Photos from the image-classification dataset "data" in the GitHub repository Prathamesh-2803/Parakh. Its 7 classes are: bottle, bulb, cement, electric iron, gold jewellery, helmet, pressure cooker.

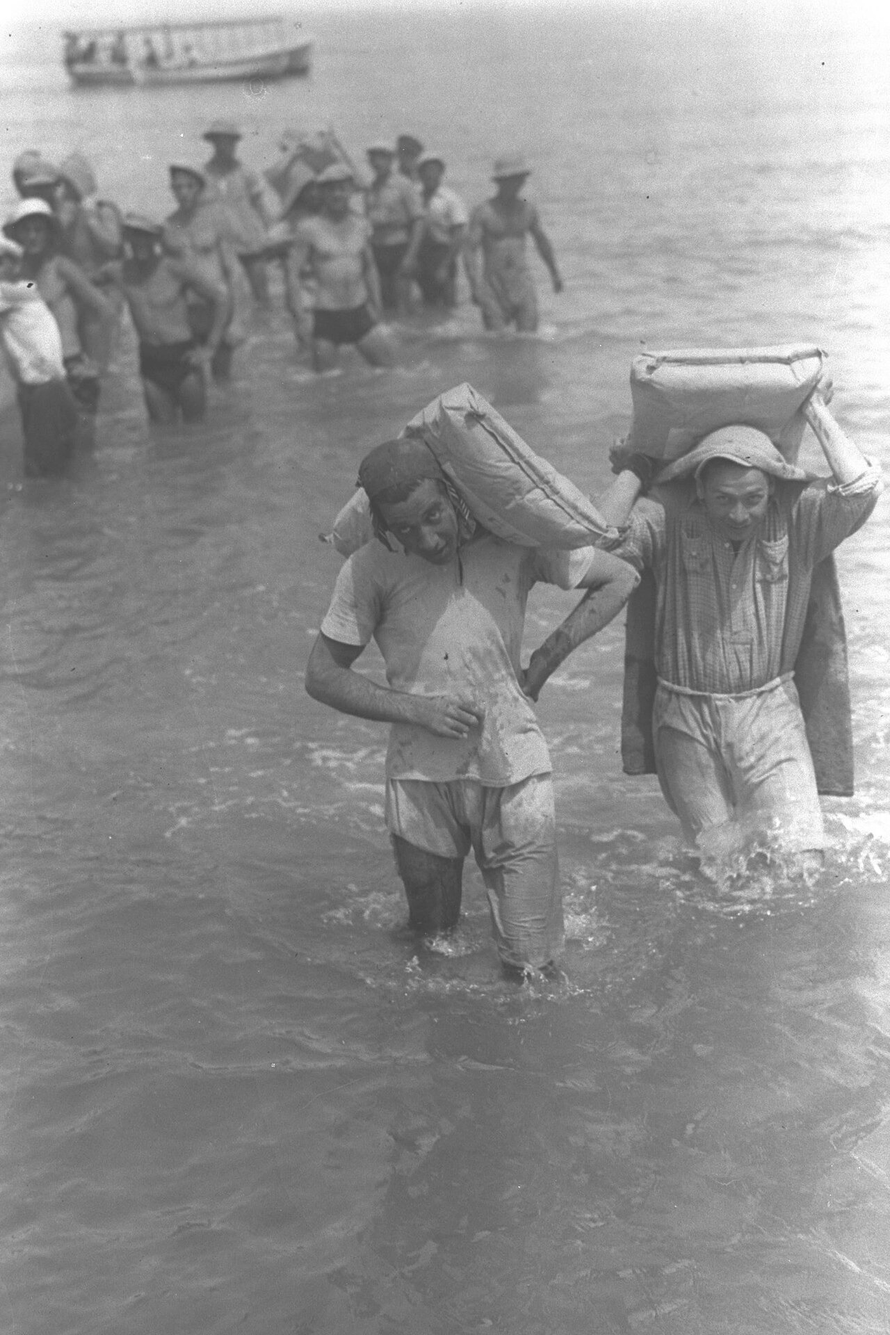
Label: cement

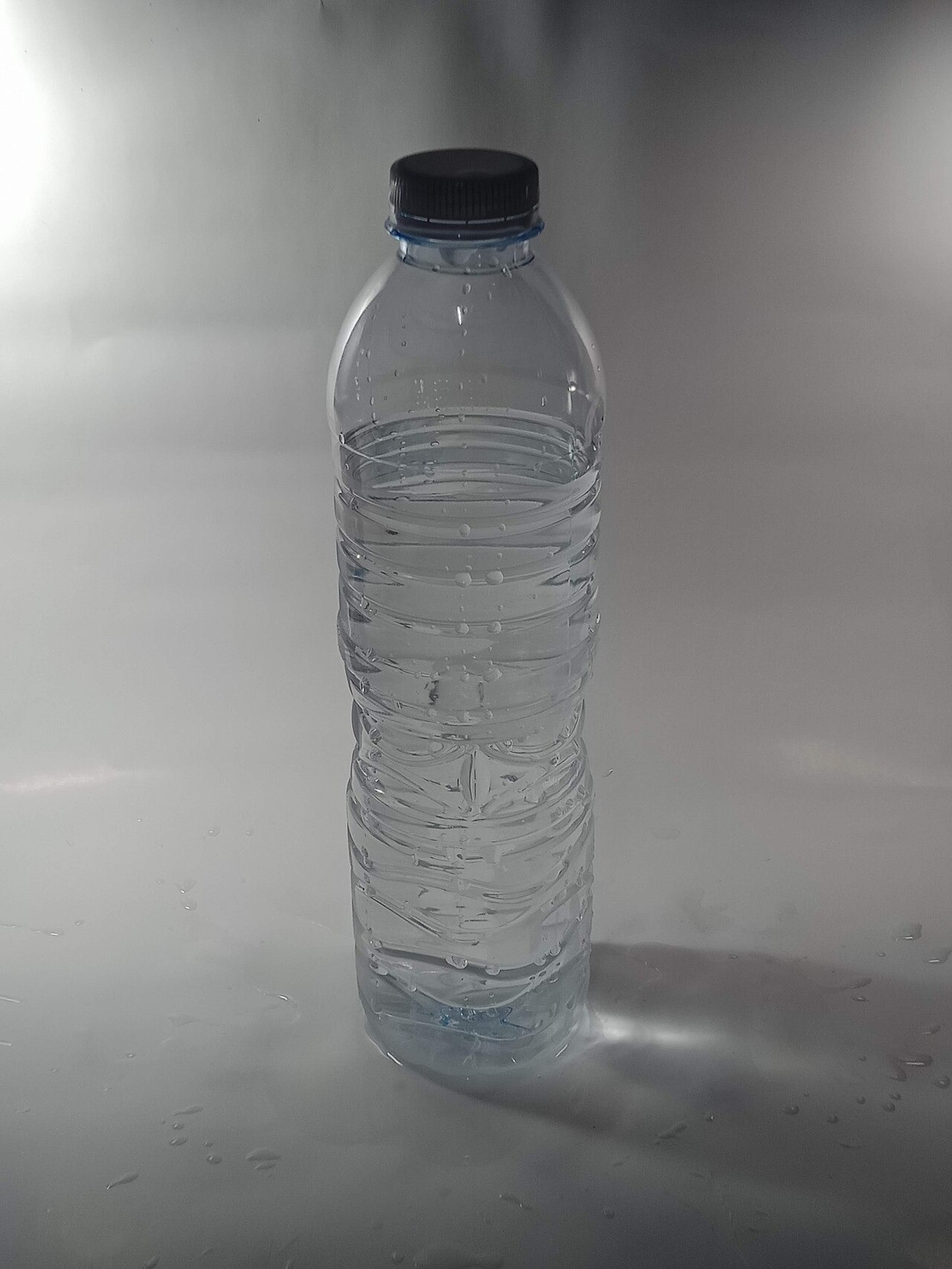
Label: bottle

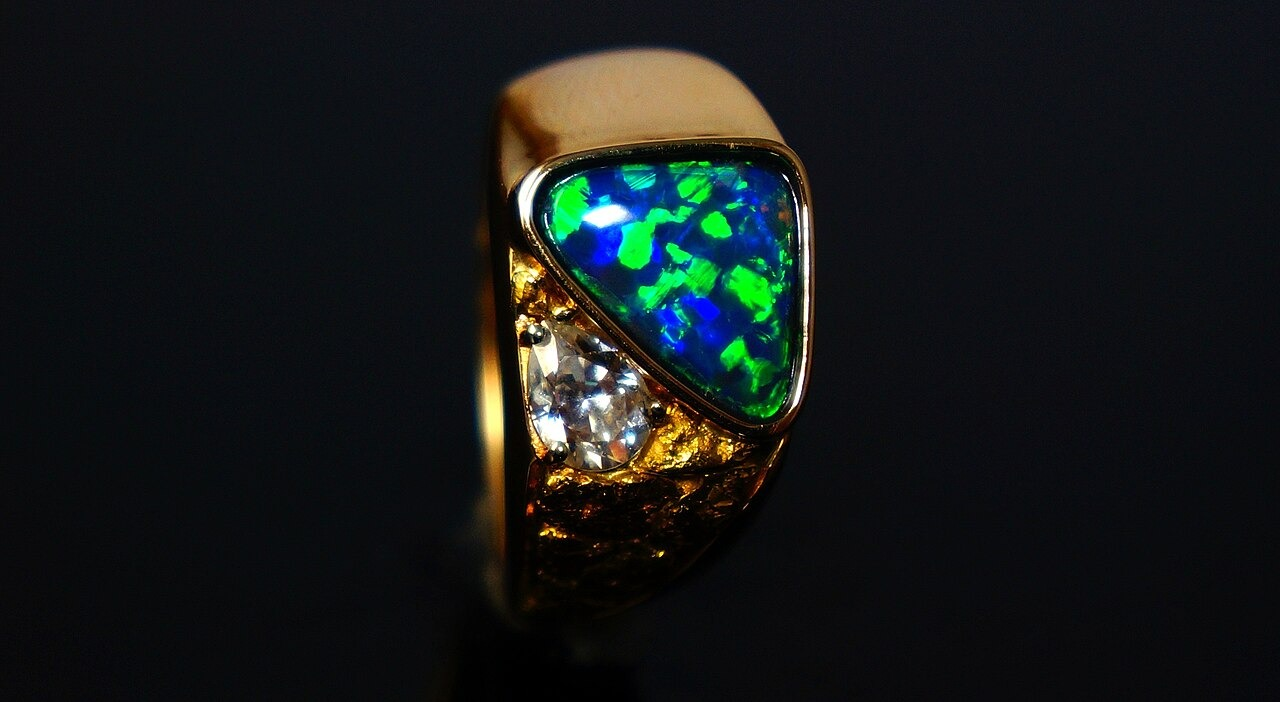
Label: gold jewellery

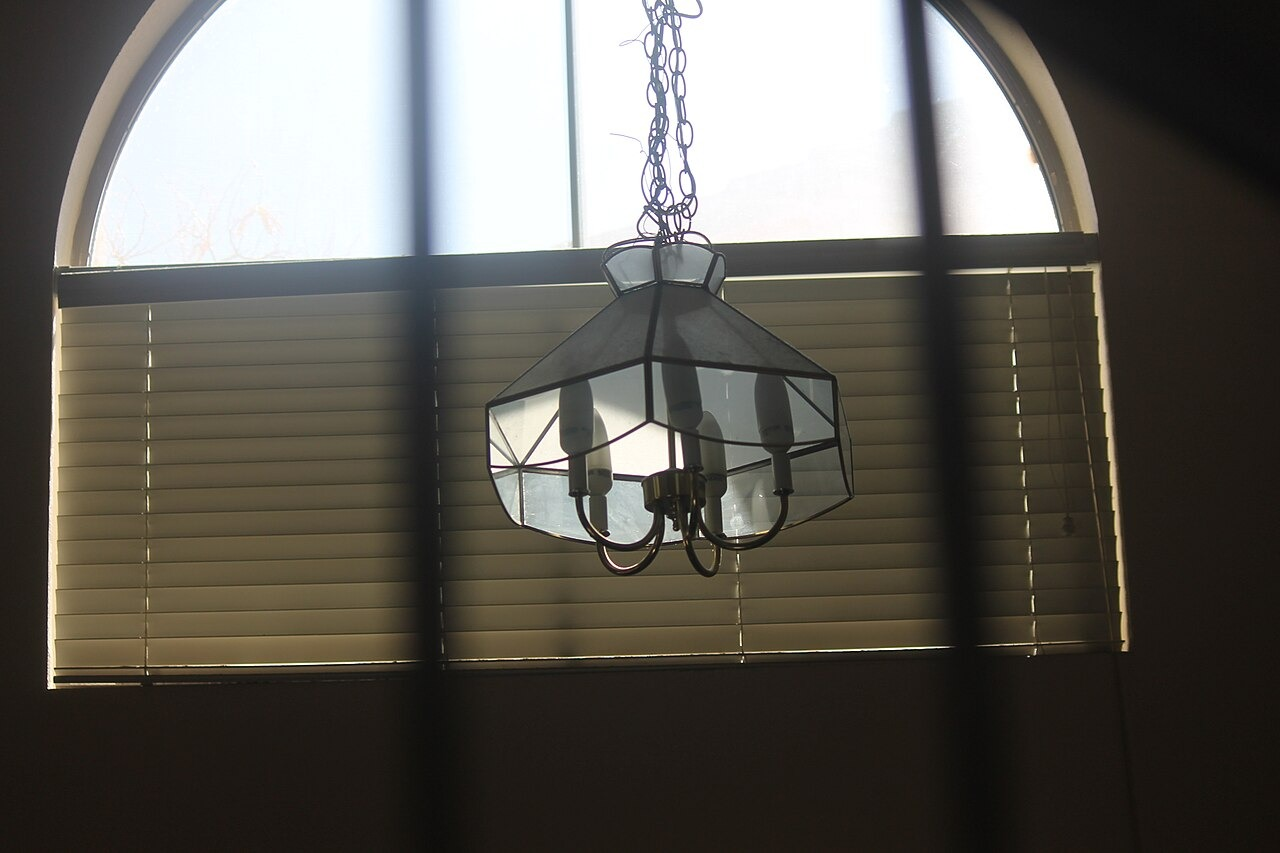
Label: bulb

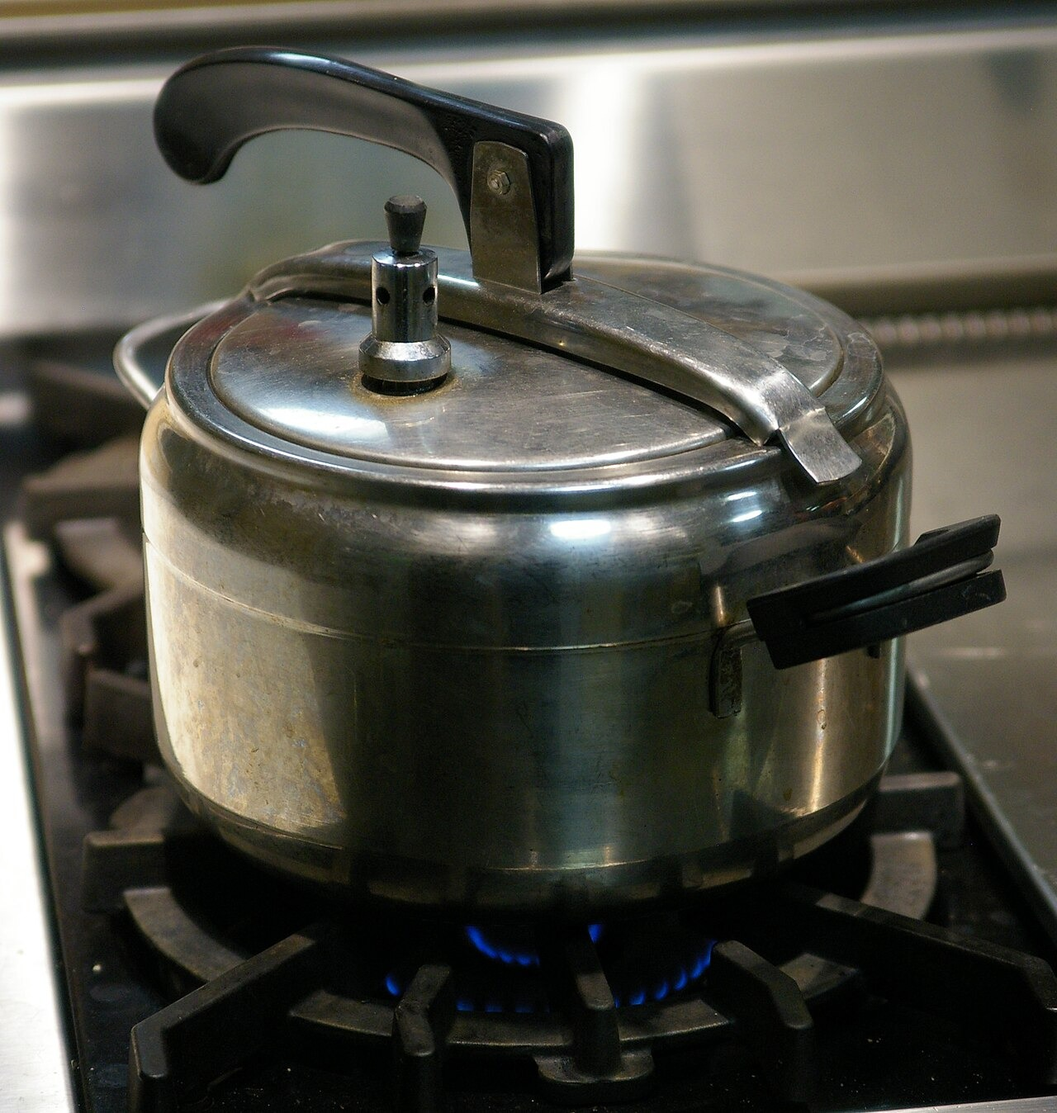
Label: pressure cooker

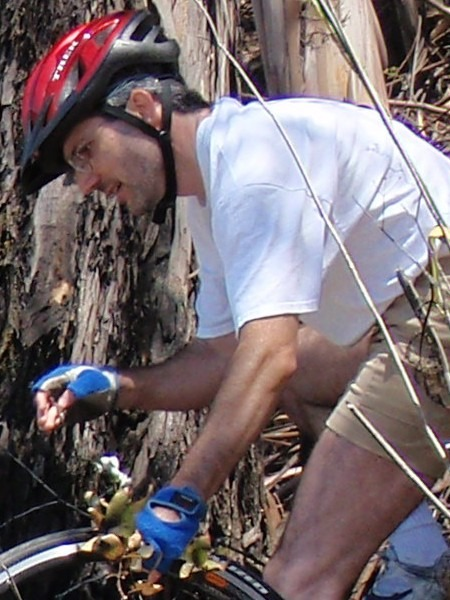
Label: helmet
